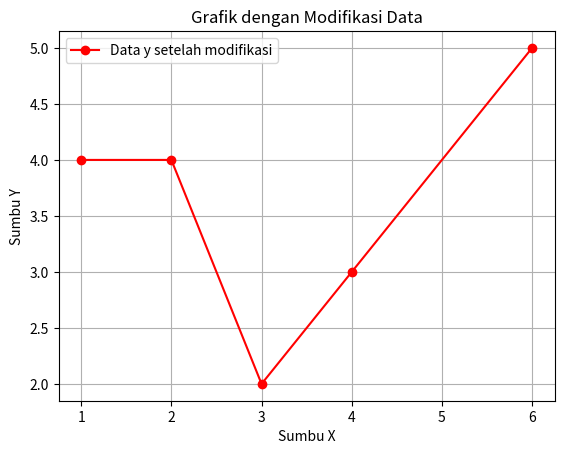

Generate this figure with matplotlib:
import numpy as np
import matplotlib.pyplot as plt

x = [1, 2, 3, 4, 6]
y = [2, 4, 1, 3, 5]

for i in range(len(y)):
    if y[i] < 3:
        y[i] = y[i] * 2  

x_np = np.array(x)
y_np = np.array(y)

plt.plot(x_np, y_np, marker='o', linestyle='-', color='r', label='Data y setelah modifikasi')
plt.xlabel("Sumbu X")
plt.ylabel("Sumbu Y")
plt.title("Grafik dengan Modifikasi Data")
plt.legend()
plt.grid(True)
plt.show()